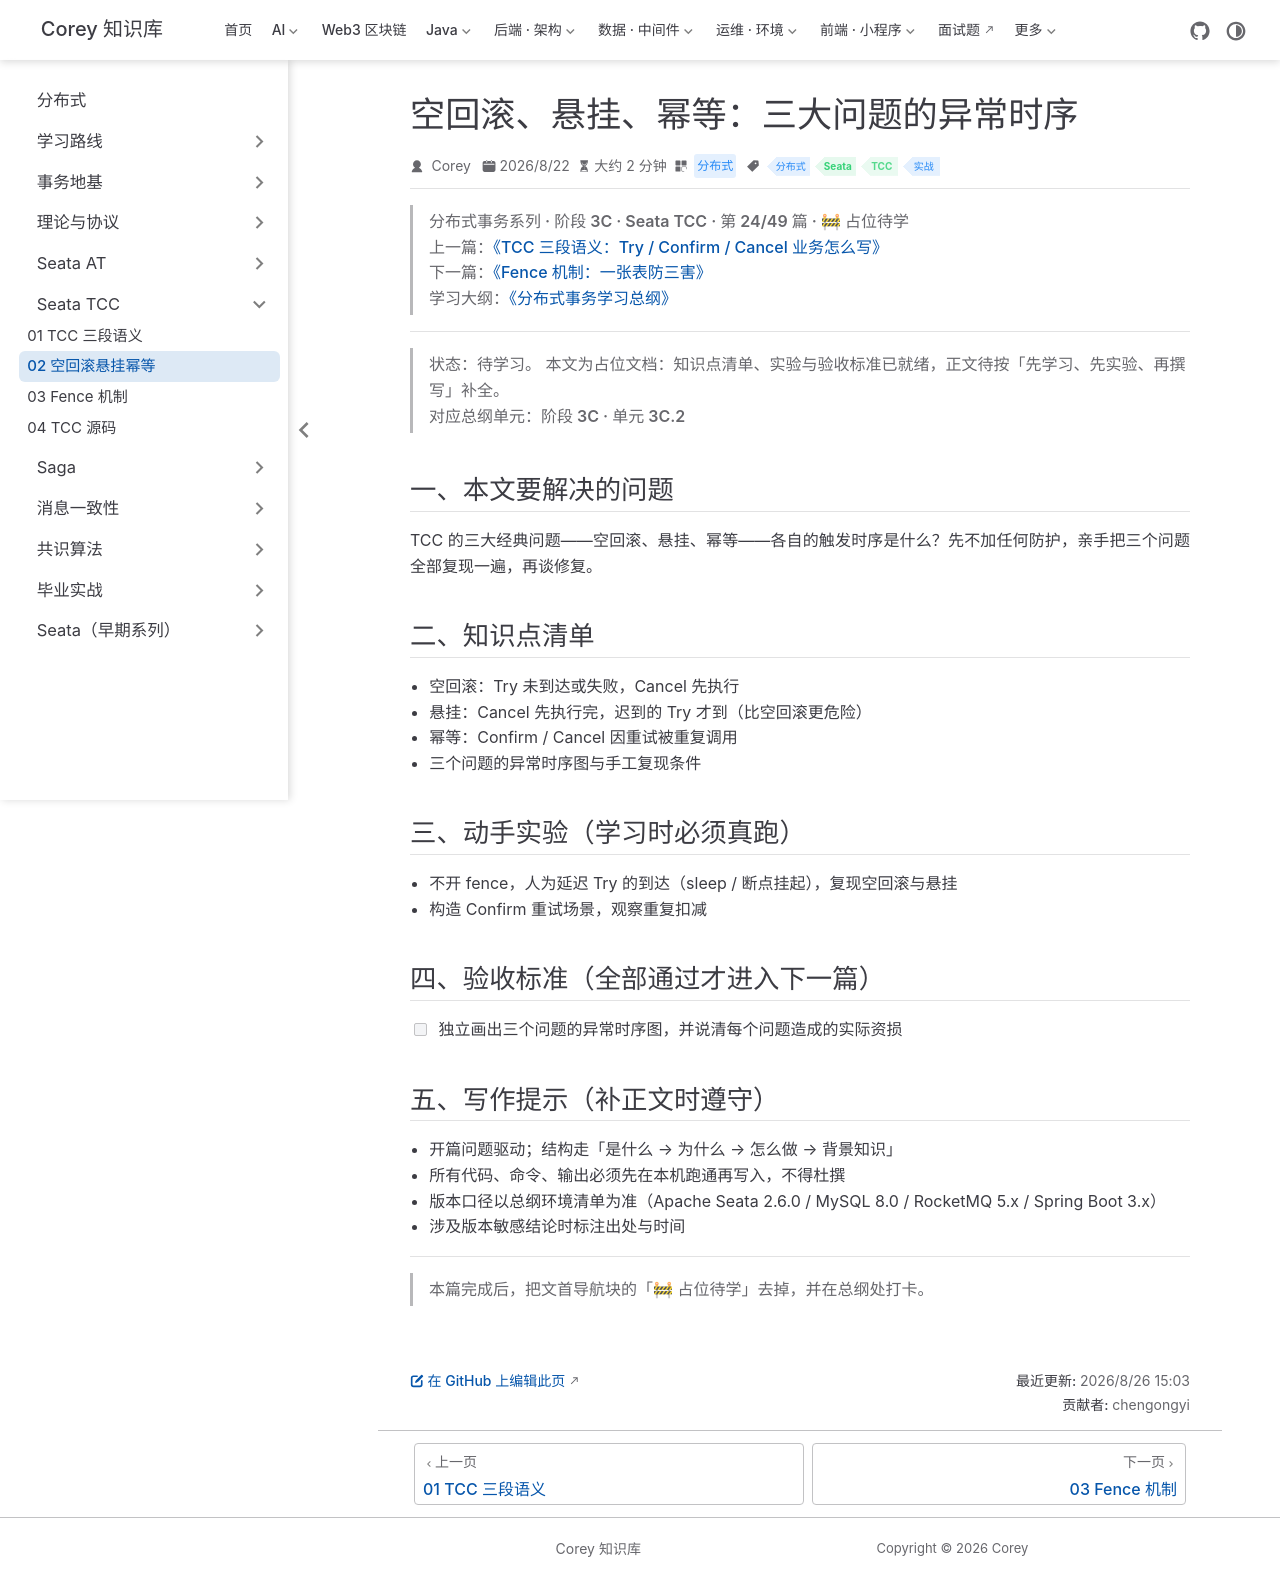

repository: code-corey/code-corey.github.io · page: 分布式/seata-tcc/seata-tcc-02-three-issues.html · generator: jekyll

---
title: "空回滚、悬挂、幂等：三大问题的异常时序"
sidebarGroup: "Seata TCC"
shortTitle: "02 空回滚悬挂幂等"
order: 2
date: 2026-08-22
category: "分布式"
tag:
  - "分布式"
  - "Seata"
  - "TCC"
  - "实战"
description: "【占位待学】空回滚、悬挂、幂等：三大问题的异常时序——对应总纲阶段 3C · 单元 3C.2。学完本篇应能：独立画出三个问题的异常时序图，并说清每个问题造成的实际资损"
---

> **分布式事务系列 · 阶段 3C · Seata TCC · 第 24/49 篇 · 🚧 占位待学**
> 上一篇：[《TCC 三段语义：Try / Confirm / Cancel 业务怎么写》](/分布式/seata-tcc/seata-tcc-01-try-confirm-cancel)
> 下一篇：[《Fence 机制：一张表防三害》](/分布式/seata-tcc/seata-tcc-03-fence)
> 学习大纲：[《分布式事务学习总纲》](/分布式/roadmap/distributed-tx-roadmap)

---

> **状态：待学习。** 本文为占位文档：知识点清单、实验与验收标准已就绪，正文待按「先学习、先实验、再撰写」补全。
> 对应总纲单元：**阶段 3C · 单元 3C.2**

## 一、本文要解决的问题

TCC 的三大经典问题——空回滚、悬挂、幂等——各自的触发时序是什么？先不加任何防护，亲手把三个问题全部复现一遍，再谈修复。

## 二、知识点清单

- 空回滚：Try 未到达或失败，Cancel 先执行
- 悬挂：Cancel 先执行完，迟到的 Try 才到（比空回滚更危险）
- 幂等：Confirm / Cancel 因重试被重复调用
- 三个问题的异常时序图与手工复现条件

## 三、动手实验（学习时必须真跑）

- 不开 fence，人为延迟 Try 的到达（sleep / 断点挂起），复现空回滚与悬挂
- 构造 Confirm 重试场景，观察重复扣减

## 四、验收标准（全部通过才进入下一篇）

- [ ] 独立画出三个问题的异常时序图，并说清每个问题造成的实际资损

## 五、写作提示（补正文时遵守）

- 开篇问题驱动；结构走「是什么 → 为什么 → 怎么做 → 背景知识」
- 所有代码、命令、输出必须先在本机跑通再写入，不得杜撰
- 版本口径以总纲环境清单为准（Apache Seata 2.6.0 / MySQL 8.0 / RocketMQ 5.x / Spring Boot 3.x）
- 涉及版本敏感结论时标注出处与时间

---

> 本篇完成后，把文首导航块的「🚧 占位待学」去掉，并在总纲处打卡。
